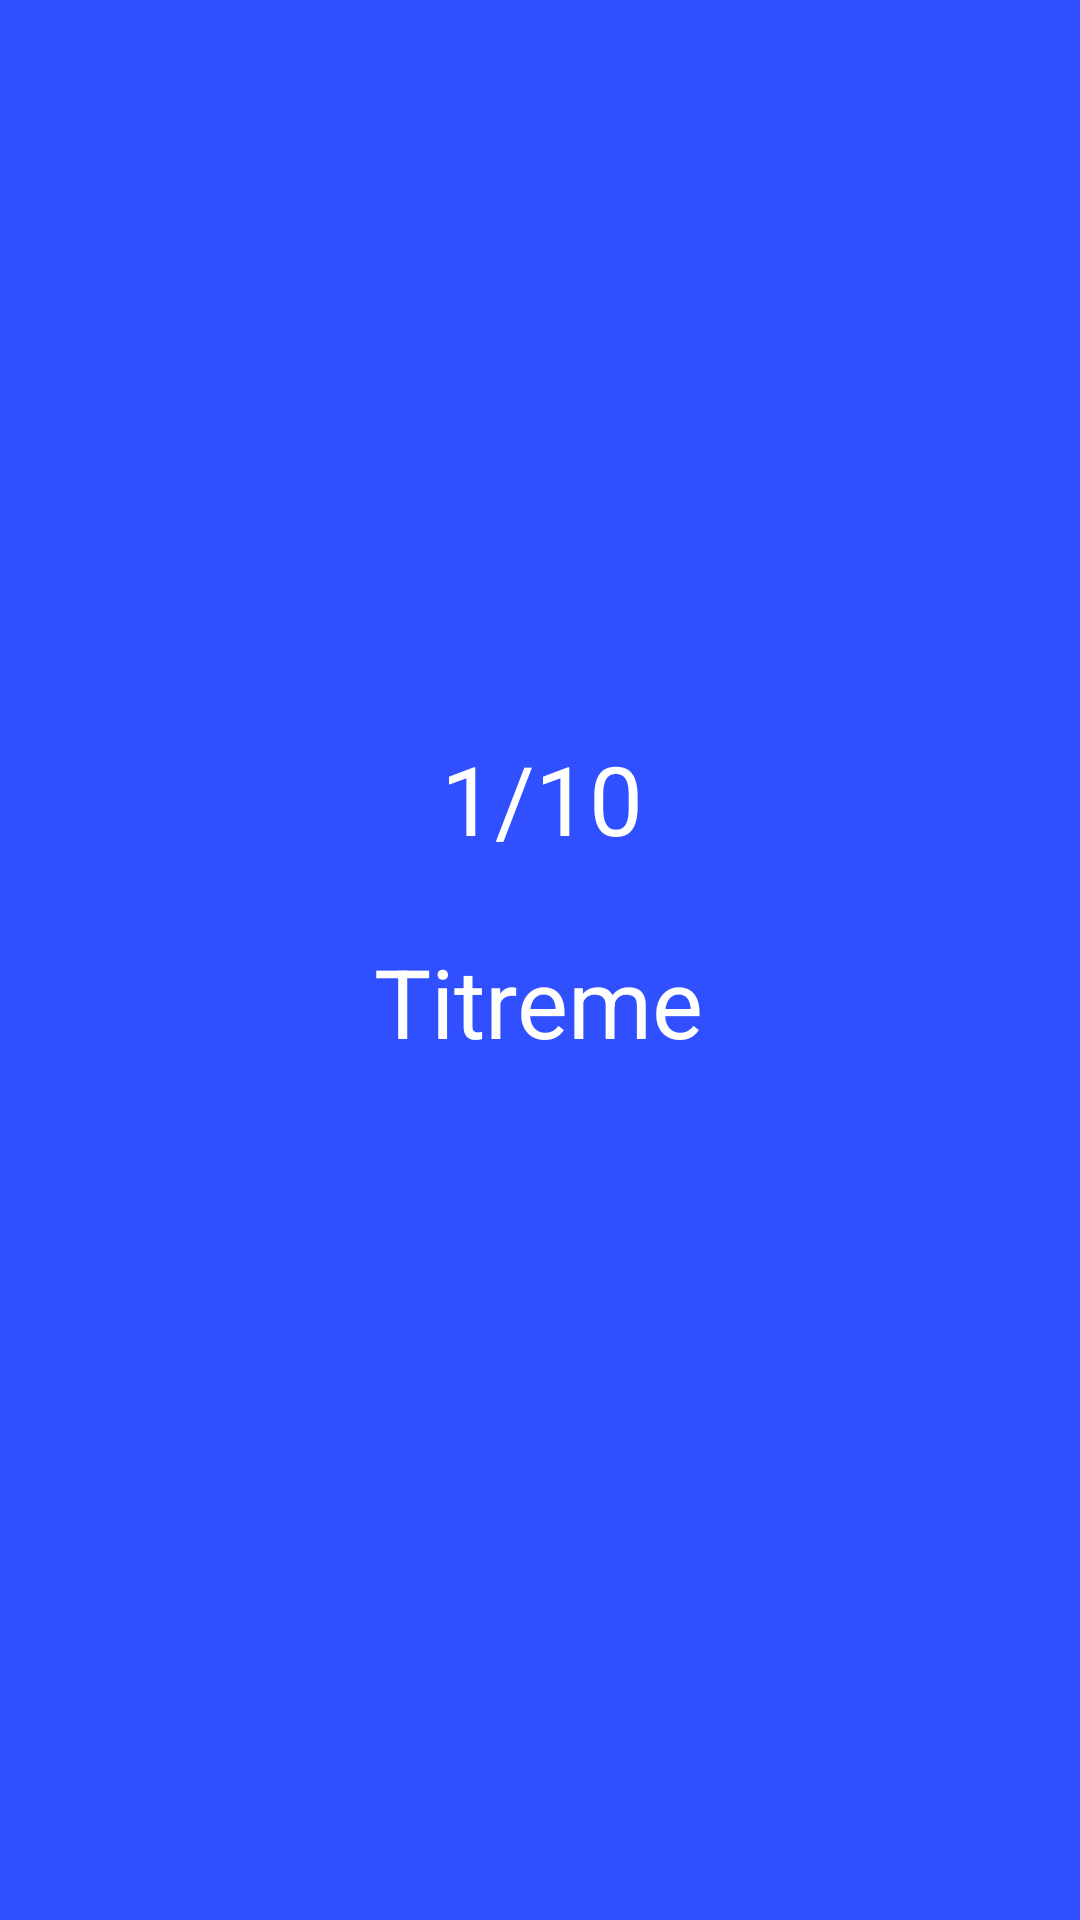

Here is an Android app screen rendered from its layout file. Give the layout XML and the strings, colors and styles it references.
<!-- AndroidManifest.xml: application theme Theme.GulshatDiploma -->
<!-- res/layout/activity_shake.xml -->
<?xml version="1.0" encoding="utf-8"?>
<androidx.constraintlayout.widget.ConstraintLayout xmlns:android="http://schemas.android.com/apk/res/android"
    xmlns:app="http://schemas.android.com/apk/res-auto"
    xmlns:tools="http://schemas.android.com/tools"
    android:layout_width="match_parent"
    android:layout_height="match_parent"
    android:background="#304FFE"
    tools:context=".ShakeActivity">

    <TextView
        android:id="@+id/count"
        android:layout_width="wrap_content"
        android:layout_height="wrap_content"
        android:text="1"
        android:textColor="@color/white"
        android:textSize="32sp"
        app:layout_constraintBottom_toBottomOf="parent"
        app:layout_constraintEnd_toEndOf="parent"
        app:layout_constraintHorizontal_bias="0.43"
        app:layout_constraintStart_toStartOf="parent"
        app:layout_constraintTop_toTopOf="parent"
        app:layout_constraintVertical_bias="0.41000003" />

    <TextView
        android:id="@+id/total"
        android:layout_width="wrap_content"
        android:layout_height="wrap_content"
        android:text="/10"
        android:textColor="@color/white"
        android:textSize="32sp"
        app:layout_constraintBottom_toBottomOf="@+id/count"
        app:layout_constraintStart_toEndOf="@+id/count"
        app:layout_constraintTop_toTopOf="@+id/count" />

    <TextView
        android:id="@+id/textView2"
        android:layout_width="wrap_content"
        android:layout_height="wrap_content"
        android:text="Titreme"
        android:textSize="32sp"
        android:textColor="@color/white"
        app:layout_constraintBottom_toBottomOf="parent"
        app:layout_constraintEnd_toEndOf="parent"
        app:layout_constraintHorizontal_bias="0.498"
        app:layout_constraintStart_toStartOf="parent"
        app:layout_constraintTop_toTopOf="parent"
        app:layout_constraintVertical_bias="0.523" />
</androidx.constraintlayout.widget.ConstraintLayout>
<!-- resources referenced by this layout -->
<resources>
  <color name="white">#FFFFFFFF</color>
  <style name="Theme.GulshatDiploma" parent="Theme.MaterialComponents.DayNight.DarkActionBar">
          
          <item name="colorPrimary">#304FFE</item>
          <item name="colorPrimaryVariant">#2962FF</item>
          <item name="colorOnPrimary">@color/white</item>
          
          <item name="colorSecondary">@color/teal_200</item>
          <item name="colorSecondaryVariant">@color/teal_700</item>
          <item name="colorOnSecondary">@color/black</item>
          
          <item name="android:statusBarColor" tools:targetApi="l">?attr/colorPrimaryVariant</item>
          
      </style>
  <color name="teal_200">#FF03DAC5</color>
  <color name="teal_700">#FF018786</color>
  <color name="black">#FF000000</color>
</resources>
